Run: headless pygame with SDL's dummy video driver; simulated clock (each Clock.tick advances the game by its frame time, no real sleeping); random seed 0; keys injected as events and as key.get_pressed() state; mouse plan: one left click at the window centre at the start of phase 2, then a move to the lower-right quarter at the start of phase 3.
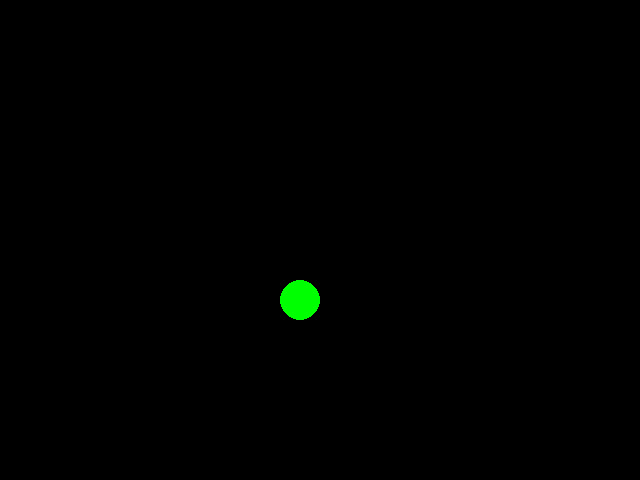
Frame 1 of 4 · flips 1–60 · no input
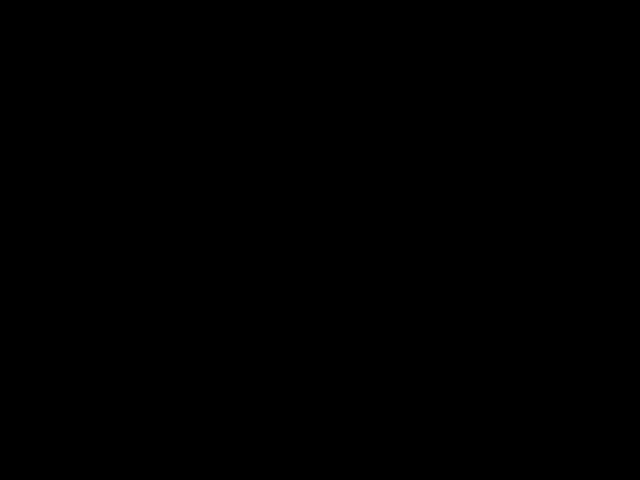
Frame 2 of 4 · flips 61–180 · clicked the window centre · tapped SPACE, RETURN · held RIGHT (→), D
Frame 3 of 4 · flips 181–300 · moved the mouse to the lower-right quarter · held DOWN (↓), S · screen unchanged from frame 2, image omitted
Frame 4 of 4 · flips 301–420 · held LEFT (←), A, UP (↑), W · screen unchanged from frame 3, image omitted

The pygame program that drew these frames:

import pygame
import random
import time
from pygame.locals import *
import random


pygame.init()


s=[1,-1]
red=(255,0,0)
green=(0,255,0)
blue=(0,0,255)
white=(255,255,255)
black=(0,0,0)

white=(255,255,255)
width=640
height=480

screen=pygame.display.set_mode((width,height))
pygame.display.set_caption('Pong Game')
font=pygame.font.SysFont(None,25)


do=True
x=300
y=300
flag, count = 0 ,1
while do:
    #print(flag, count)
    pygame.display.update()
    screen.fill(black)
    
    if flag %2==0:
        pygame.draw.circle(screen,green, (x,y),20)
       
        
        
        
   
        

    for event in pygame.event.get():
        if event.type==pygame.QUIT:
            do=False
   
        if event.type==pygame.MOUSEBUTTONDOWN:
            x,y=event.pos
            flag += 1
            
            
            
            
